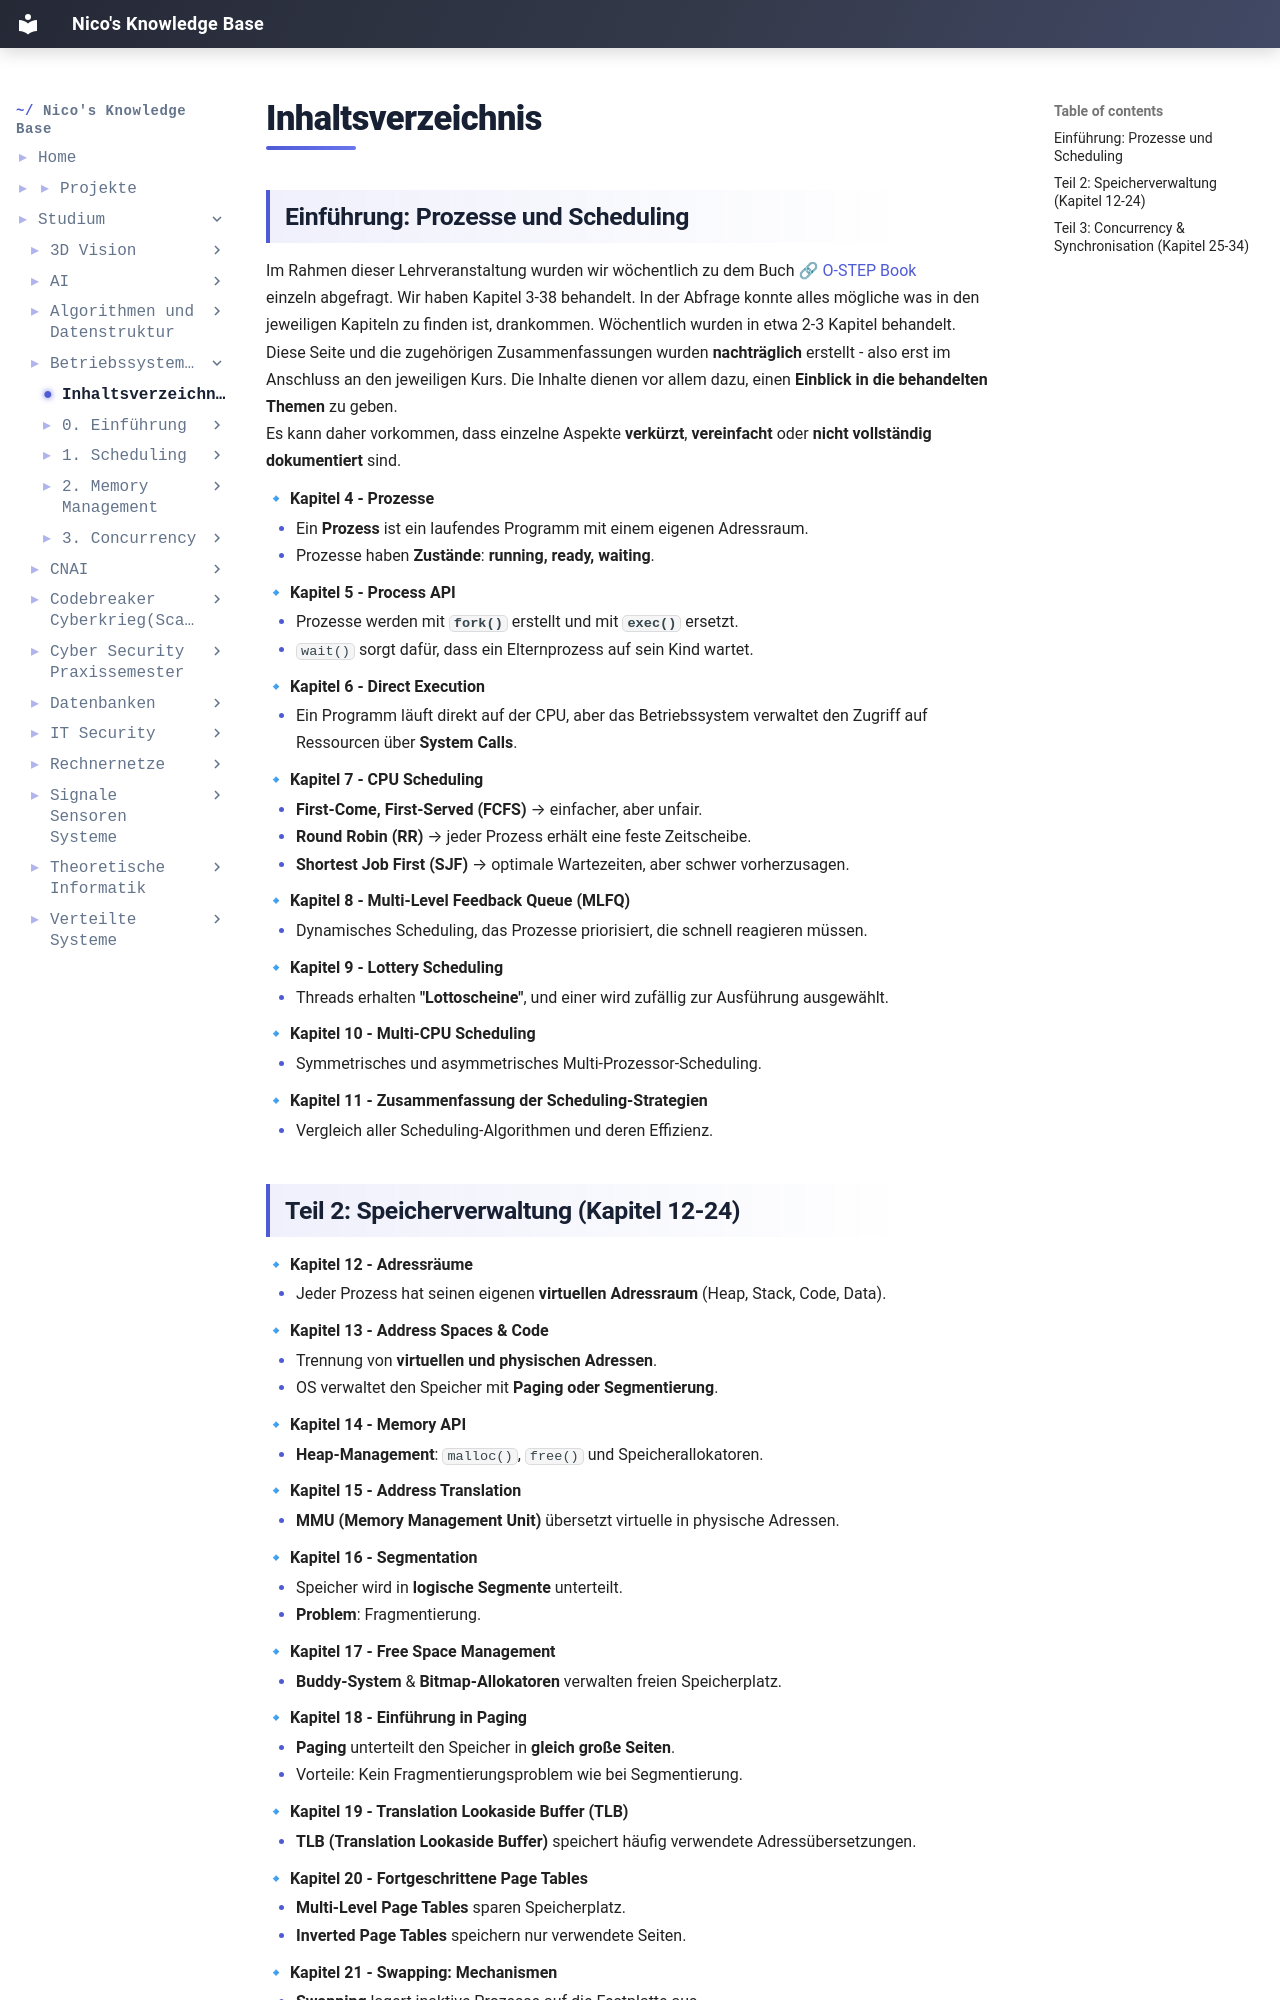

repository: IamNico42/portfolio · page: studium/Betriebssysteme(unvollständig)/Inhaltsverzeichnis/index.html · generator: mkdocs

---
created:
  - "{{date: DD-MM-YYYY}} {{time}}"
aliases:
  - "Course Code:"
  - Betriebssysteme
tags:
  - Course/Betriebssysteme
---
## Einführung: Prozesse und Scheduling

Im Rahmen dieser Lehrveranstaltung wurden wir wöchentlich zu dem Buch [🔗 O-STEP Book](https://pages.cs.wisc.edu/~remzi/OSTEP)
einzeln abgefragt. Wir haben Kapitel 3-38 behandelt. In der Abfrage konnte alles mögliche was in den jeweiligen Kapiteln zu finden ist, drankommen. Wöchentlich wurden in etwa 2-3 Kapitel behandelt. 
Diese Seite und die zugehörigen Zusammenfassungen wurden **nachträglich** erstellt - also erst im Anschluss an den jeweiligen Kurs. Die Inhalte dienen vor allem dazu, einen **Einblick in die behandelten Themen** zu geben.  
Es kann daher vorkommen, dass einzelne Aspekte **verkürzt**, **vereinfacht** oder **nicht vollständig dokumentiert** sind.

🔹 **Kapitel 4 - Prozesse**

- Ein **Prozess** ist ein laufendes Programm mit einem eigenen Adressraum.
- Prozesse haben **Zustände**: **running, ready, waiting**.

🔹 **Kapitel 5 - Process API**

- Prozesse werden mit **`fork()`** erstellt und mit **`exec()`** ersetzt.
- `wait()` sorgt dafür, dass ein Elternprozess auf sein Kind wartet.

🔹 **Kapitel 6 - Direct Execution**

- Ein Programm läuft direkt auf der CPU, aber das Betriebssystem verwaltet den Zugriff auf Ressourcen über **System Calls**.

🔹 **Kapitel 7 - CPU Scheduling**

- **First-Come, First-Served (FCFS)** → einfacher, aber unfair.
- **Round Robin (RR)** → jeder Prozess erhält eine feste Zeitscheibe.
- **Shortest Job First (SJF)** → optimale Wartezeiten, aber schwer vorherzusagen.

🔹 **Kapitel 8 - Multi-Level Feedback Queue (MLFQ)**

- Dynamisches Scheduling, das Prozesse priorisiert, die schnell reagieren müssen.

🔹 **Kapitel 9 - Lottery Scheduling**

- Threads erhalten **"Lottoscheine"**, und einer wird zufällig zur Ausführung ausgewählt.

🔹 **Kapitel 10 - Multi-CPU Scheduling**

- Symmetrisches und asymmetrisches Multi-Prozessor-Scheduling.

🔹 **Kapitel 11 - Zusammenfassung der Scheduling-Strategien**

- Vergleich aller Scheduling-Algorithmen und deren Effizienz.
